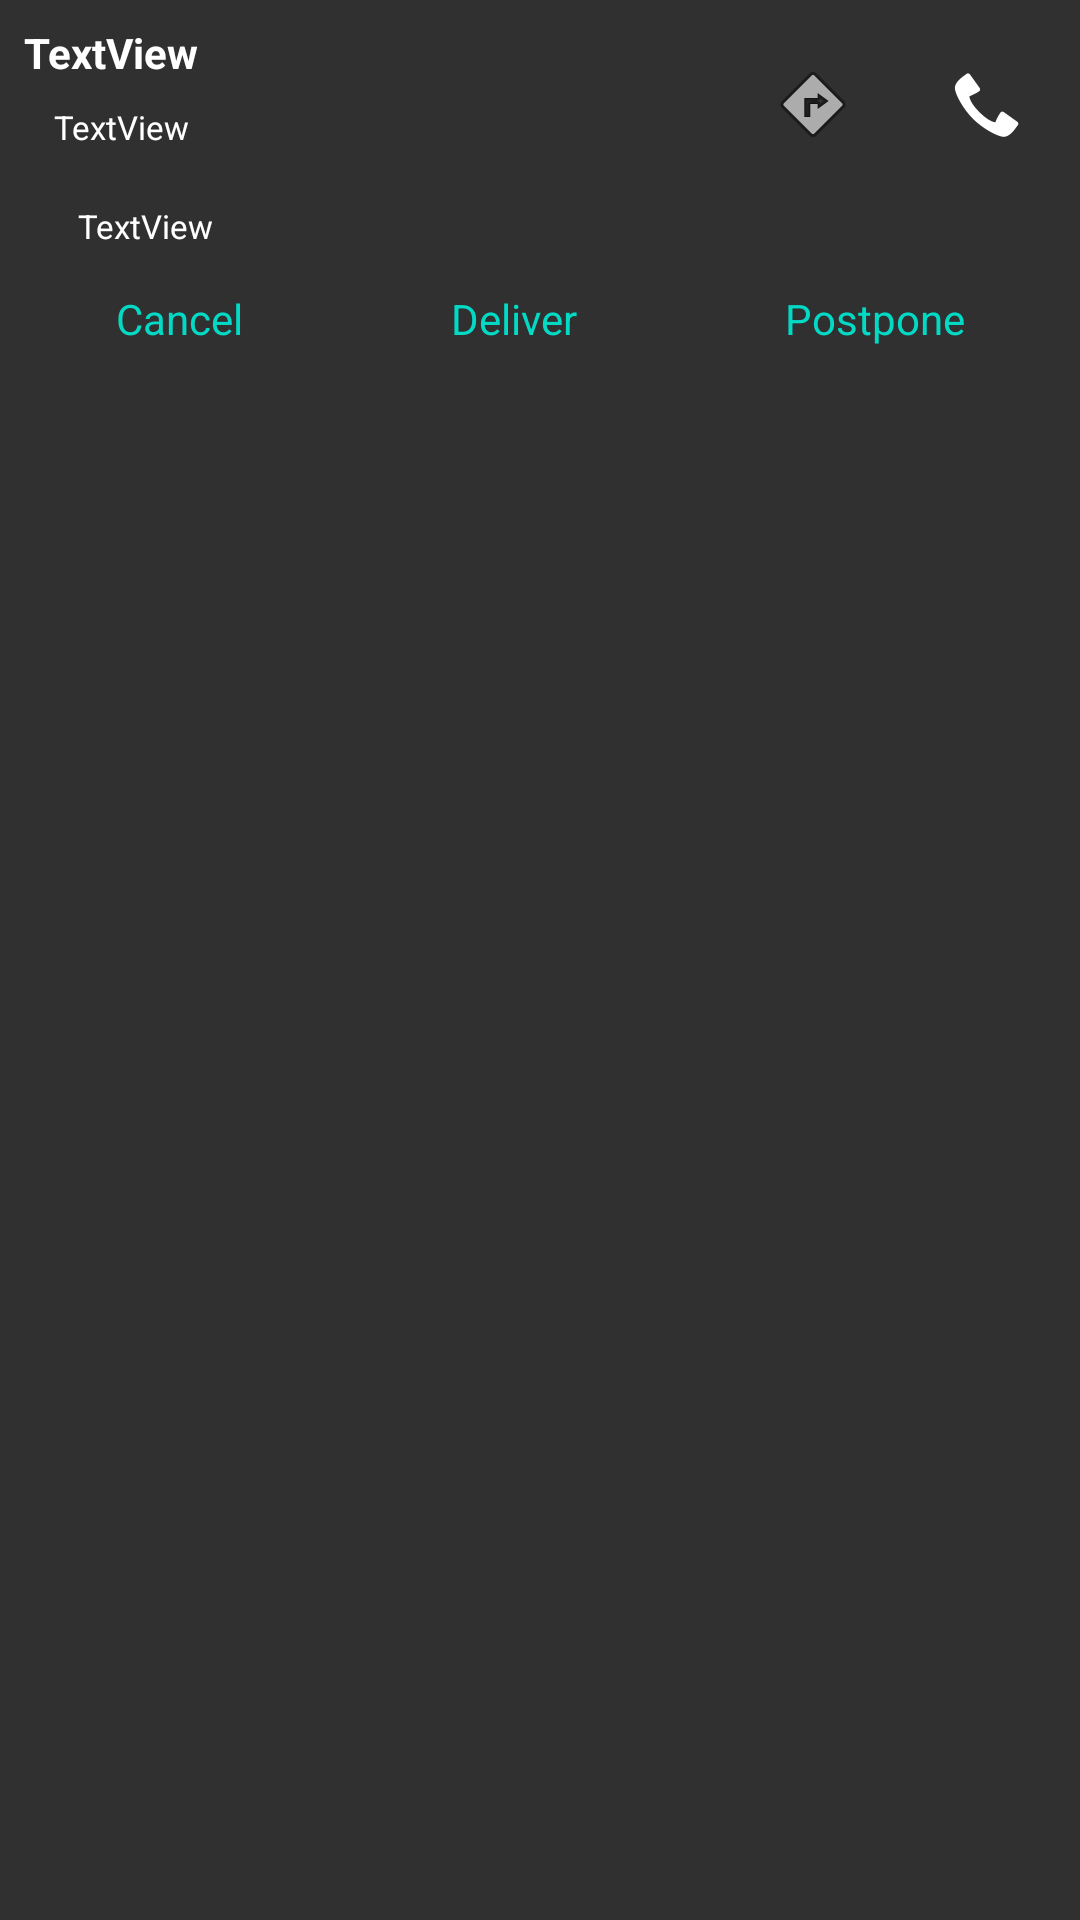

This screen was rendered from an Android layout file. Write that file and the resources it references.
<!-- AndroidManifest.xml: application theme Theme.Design.NoActionBar -->
<!-- res/layout/orders.xml -->
<LinearLayout xmlns:android="http://schemas.android.com/apk/res/android"
    xmlns:app="http://schemas.android.com/apk/res-auto"
    xmlns:tools="http://schemas.android.com/tools"
    android:layout_width="match_parent"
    android:layout_height="wrap_content"
    android:padding="4dp"
    android:orientation="vertical">

    <LinearLayout
        android:layout_width="match_parent"
        android:layout_height="wrap_content"
        android:orientation="horizontal">

        <LinearLayout
            android:layout_width="wrap_content"
            android:layout_height="match_parent"
            android:orientation="vertical"
            android:layout_weight="1">

            <TextView
                android:id="@+id/textview1"
                android:layout_width="wrap_content"
                android:layout_height="wrap_content"
                android:padding="4dp"
                android:text="TextView"
                android:textSize="14sp"
                android:textStyle="bold"
                android:textColor="#ffffff" />

            <TextView
                android:id="@+id/textview2"
                android:layout_width="wrap_content"
                android:layout_height="wrap_content"
                android:layout_marginLeft="10dp"
                android:padding="4dp"
                android:text="TextView"
                android:textSize="11sp"
                android:textColor="#ffffff" />

        </LinearLayout>

        <LinearLayout
            android:layout_width="wrap_content"
            android:layout_height="match_parent"
            android:padding="5dp"
            android:layout_margin="10dp"
            android:gravity="center_vertical"
            android:orientation="vertical">

            <ImageView
                android:id="@+id/imageviewDir"
                android:layout_width="wrap_content"
                android:layout_height="wrap_content"
                android:src="@android:drawable/ic_menu_directions"
                android:scaleType="center" />
        </LinearLayout>

        <LinearLayout
            android:layout_width="wrap_content"
            android:layout_height="match_parent"
            android:layout_margin="10dp"
            android:padding="5dp"
            android:gravity="center_vertical"
            android:orientation="vertical">

            <ImageView
                android:id="@+id/imageviewCall"
                android:layout_width="wrap_content"
                android:layout_height="wrap_content"
                android:src="@android:drawable/stat_sys_phone_call"
                android:scaleType="centerCrop" />
        </LinearLayout>

    </LinearLayout>

    <LinearLayout
        android:layout_width="match_parent"
        android:layout_height="wrap_content"
        android:orientation="vertical">

        <TextView
            android:id="@+id/textview3"
            android:layout_width="match_parent"
            android:layout_height="wrap_content"
            android:layout_marginLeft="20dp"
            android:padding="2dp"
            android:text="TextView"
            android:textSize="11sp"
            android:textColor="#ffffff" />

    </LinearLayout>

    <LinearLayout
        android:id="@+id/manageOrderView"
        android:layout_width="match_parent"
        android:layout_height="wrap_content"
        android:layout_marginTop="4dp"
        android:orientation="horizontal">

        <TextView
            android:id="@+id/textviewCancel"
            android:layout_width="wrap_content"
            android:layout_height="wrap_content"
            android:gravity="center_horizontal"
            android:padding="8dp"
            android:text="Cancel"
            android:textColor="@color/teal_200"
            android:layout_weight="1" />

        <TextView
            android:id="@+id/textviewPostpone"
            android:layout_width="wrap_content"
            android:layout_height="wrap_content"
            android:gravity="center_horizontal"
            android:padding="8dp"
            android:text="Deliver"
            android:textColor="@color/teal_200"
            android:layout_weight="1" />

        <TextView
            android:id="@+id/textviewDeliver"
            android:layout_width="wrap_content"
            android:layout_height="wrap_content"
            android:gravity="center_horizontal"
            android:padding="8dp"
            android:text="Postpone"
            android:textColor="@color/teal_200"
            android:layout_weight="1" />

    </LinearLayout>

</LinearLayout>
<!-- resources referenced by this layout -->
<resources>
  <color name="teal_200">#FF03DAC5</color>
</resources>
